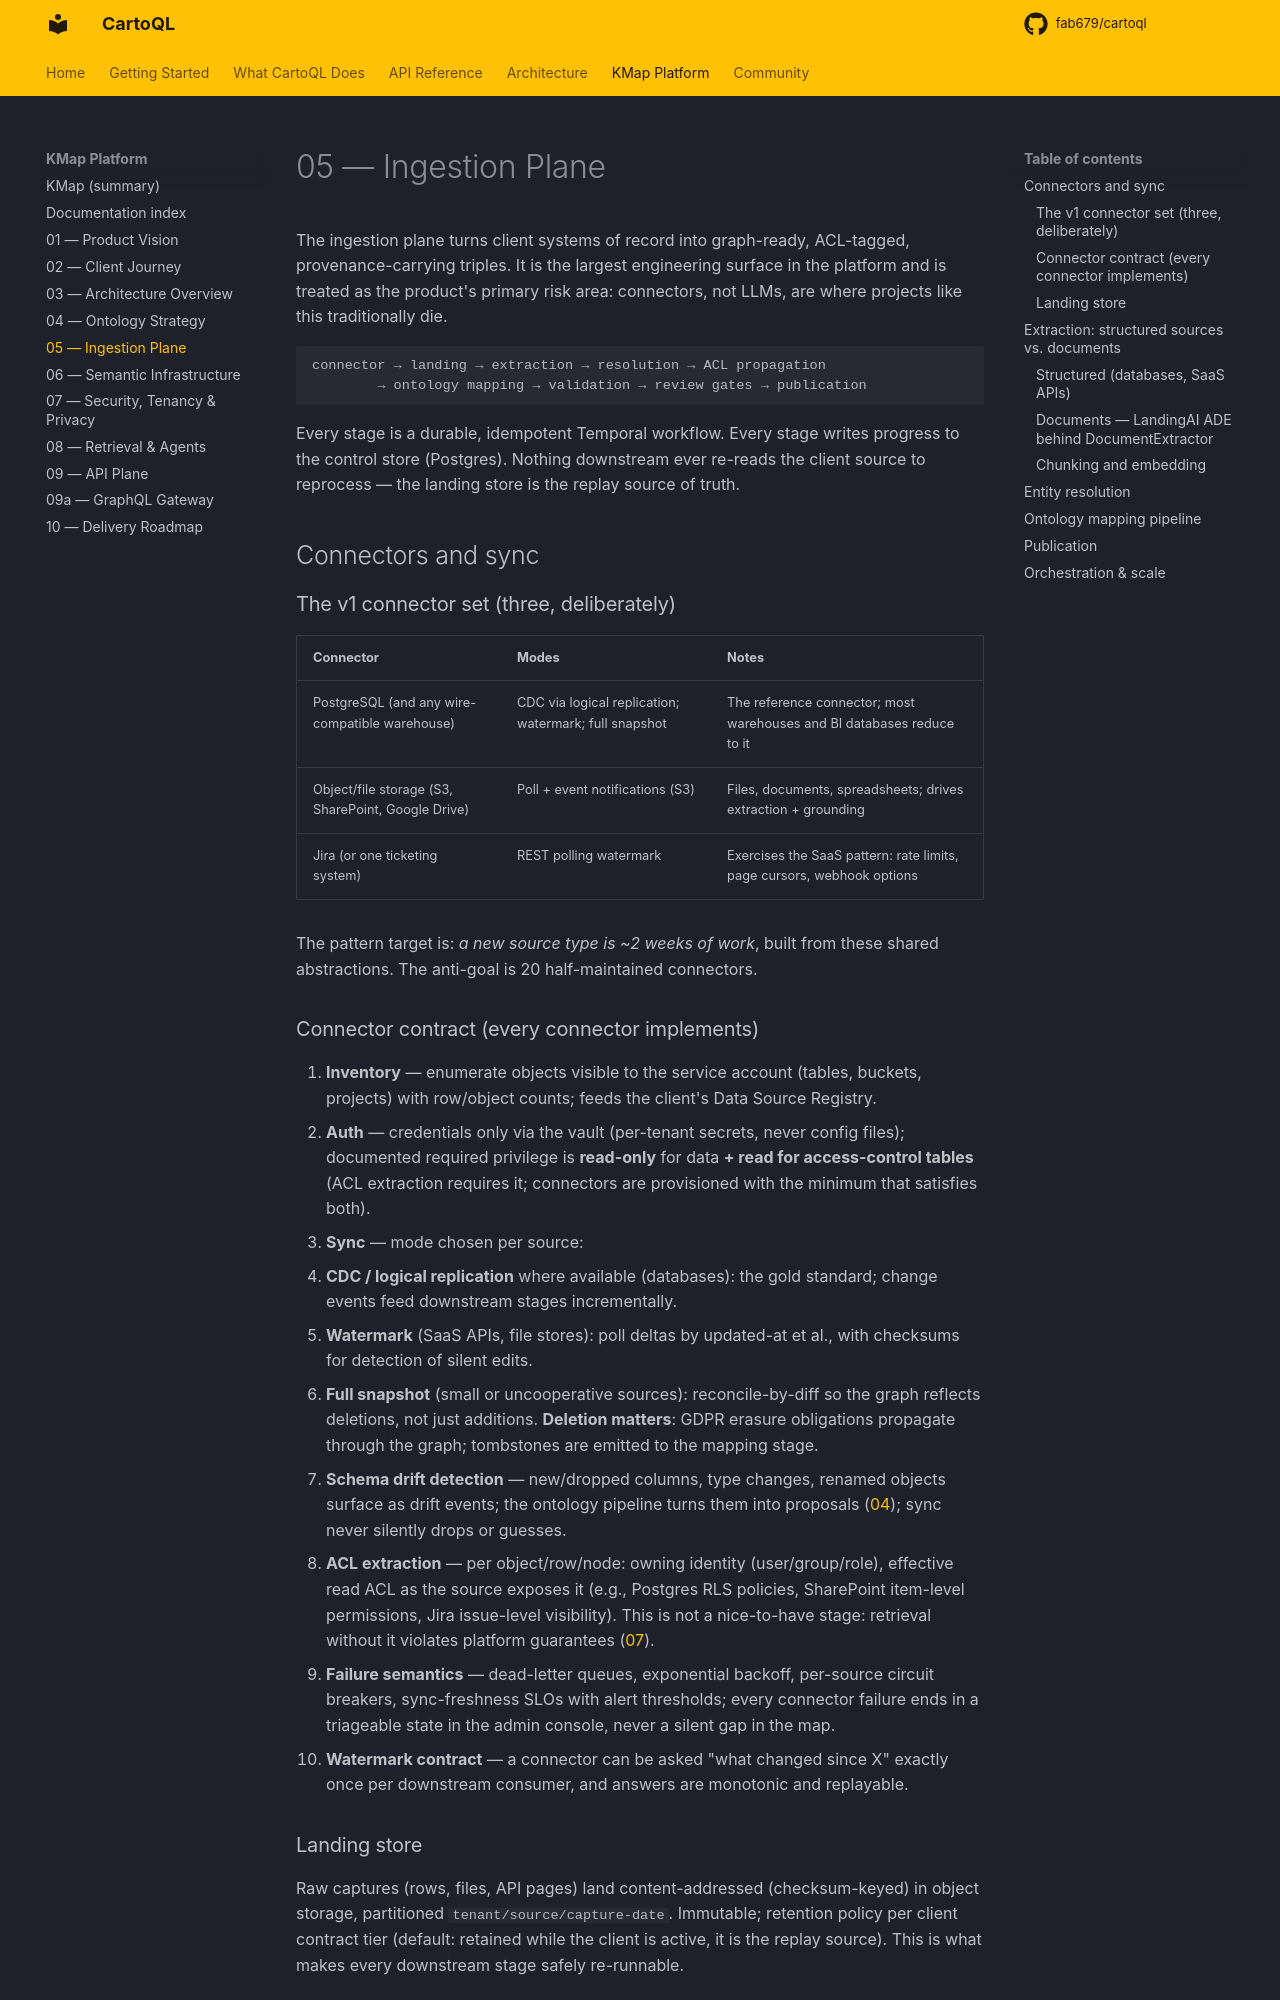

repository: fab679/cartoql · page: kmap/05-ingestion-plane/index.html · generator: mkdocs

# 05 — Ingestion Plane

The ingestion plane turns client systems of record into graph-ready, ACL-tagged,
provenance-carrying triples. It is the largest engineering surface in the platform
and is treated as the product's primary risk area: connectors, not LLMs, are where
projects like this traditionally die.

```
connector → landing → extraction → resolution → ACL propagation
        → ontology mapping → validation → review gates → publication
```

Every stage is a durable, idempotent Temporal workflow. Every stage writes progress
to the control store (Postgres). Nothing downstream ever re-reads the client source
to reprocess — the landing store is the replay source of truth.

## Connectors and sync

### The v1 connector set (three, deliberately)

| Connector | Modes | Notes |
|---|---|---|
| PostgreSQL (and any wire-compatible warehouse) | CDC via logical replication; watermark; full snapshot | The reference connector; most warehouses and BI databases reduce to it |
| Object/file storage (S3, SharePoint, Google Drive) | Poll + event notifications (S3) | Files, documents, spreadsheets; drives extraction + grounding |
| Jira (or one ticketing system) | REST polling watermark | Exercises the SaaS pattern: rate limits, page cursors, webhook options |

The pattern target is: *a new source type is ~2 weeks of work*, built from these
shared abstractions. The anti-goal is 20 half-maintained connectors.

### Connector contract (every connector implements)

1. **Inventory** — enumerate objects visible to the service account (tables, buckets,
   projects) with row/object counts; feeds the client's Data Source Registry.
2. **Auth** — credentials only via the vault (per-tenant secrets, never config files);
   documented required privilege is **read-only** for data **+ read for
   access-control tables** (ACL extraction requires it; connectors are provisioned with
   the minimum that satisfies both).
3. **Sync** — mode chosen per source:
   - **CDC / logical replication** where available (databases): the gold standard;
     change events feed downstream stages incrementally.
   - **Watermark** (SaaS APIs, file stores): poll deltas by updated-at et al., with
     checksums for detection of silent edits.
   - **Full snapshot** (small or uncooperative sources): reconcile-by-diff so the
     graph reflects deletions, not just additions. **Deletion matters**: GDPR erasure
     obligations propagate through the graph; tombstones are emitted to the mapping
     stage.
4. **Schema drift detection** — new/dropped columns, type changes, renamed objects
   surface as drift events; the ontology pipeline turns them into proposals
   ([04](04-ontology-strategy.md#the-ontology-lifecycle-agent-generated-human-governed)); sync never silently
   drops or guesses.
5. **ACL extraction** — per object/row/node: owning identity (user/group/role),
   effective read ACL as the source exposes it (e.g., Postgres RLS policies,
   SharePoint item-level permissions, Jira issue-level visibility). This is not a
   nice-to-have stage: retrieval without it violates platform guarantees ([07](07-security-tenancy-privacy.md#the-permission-model)).
6. **Failure semantics** — dead-letter queues, exponential backoff, per-source circuit
   breakers, sync-freshness SLOs with alert thresholds; every connector failure ends
   in a triageable state in the admin console, never a silent gap in the map.
7. **Watermark contract** — a connector can be asked "what changed since X" exactly
   once per downstream consumer, and answers are monotonic and replayable.

### Landing store

Raw captures (rows, files, API pages) land content-addressed (checksum-keyed) in
object storage, partitioned `tenant/source/capture-date`. Immutable; retention
policy per client contract tier (default: retained while the client is active, it is
the replay source). This is what makes every downstream stage safely re-runnable.

## Extraction: structured sources vs. documents
